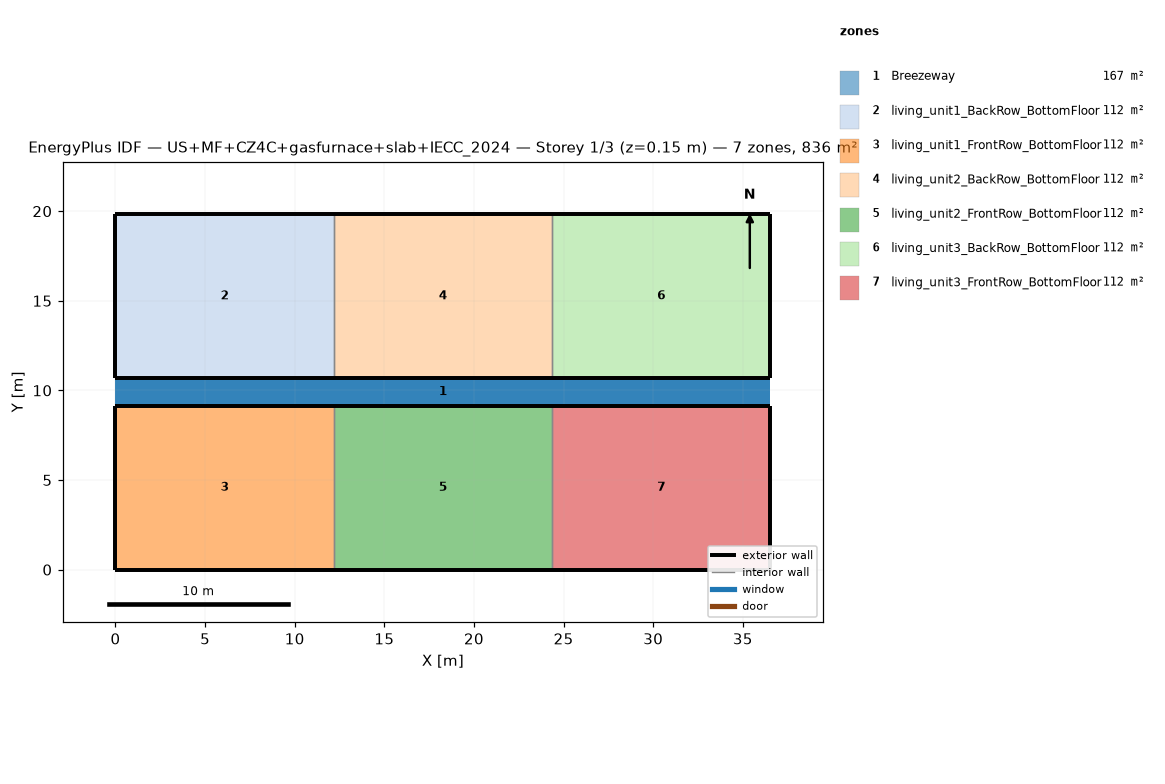
=== STOREY PLAN SPEC (per zone: floor XY polygon, exterior-wall plan segments, windows/doors) ===
zone 1: Breezeway  (167.0 m²)
  floor: (36.54, 9.16) (0.00, 9.16) (0.00, 10.68) (36.54, 10.68)
  floor: (36.54, 9.16) (0.00, 9.16) (0.00, 10.68) (36.54, 10.68)
  floor: (36.54, 9.16) (0.00, 9.16) (0.00, 10.68) (36.54, 10.68)
zone 2: living_unit1_BackRow_BottomFloor  (111.5 m²)
  floor: (12.18, 10.68) (0.00, 10.68) (0.00, 19.84) (12.18, 19.84)
  exterior wall: (0.00, 10.68) – (12.18, 10.68)  [12.2 m]
  exterior wall: (12.18, 19.84) – (0.00, 19.84)  [12.2 m]
  exterior wall: (0.00, 19.84) – (0.00, 10.68)  [9.2 m]
  interior walls: 1
zone 3: living_unit1_FrontRow_BottomFloor  (111.5 m²)
  floor: (12.18, 0.00) (0.00, 0.00) (0.00, 9.16) (12.18, 9.16)
  exterior wall: (0.00, 0.00) – (12.18, 0.00)  [12.2 m]
  exterior wall: (12.18, 9.16) – (0.00, 9.16)  [12.2 m]
  exterior wall: (0.00, 9.16) – (0.00, 0.00)  [9.2 m]
  interior walls: 1
zone 4: living_unit2_BackRow_BottomFloor  (111.5 m²)
  floor: (24.36, 10.68) (12.18, 10.68) (12.18, 19.84) (24.36, 19.84)
  exterior wall: (12.18, 10.68) – (24.36, 10.68)  [12.2 m]
  exterior wall: (24.36, 19.84) – (12.18, 19.84)  [12.2 m]
  interior walls: 2
zone 5: living_unit2_FrontRow_BottomFloor  (111.5 m²)
  floor: (24.36, 0.00) (12.18, 0.00) (12.18, 9.16) (24.36, 9.16)
  exterior wall: (12.18, 0.00) – (24.36, 0.00)  [12.2 m]
  exterior wall: (24.36, 9.16) – (12.18, 9.16)  [12.2 m]
  interior walls: 2
zone 6: living_unit3_BackRow_BottomFloor  (111.5 m²)
  floor: (36.54, 10.68) (24.36, 10.68) (24.36, 19.84) (36.54, 19.84)
  exterior wall: (24.36, 10.68) – (36.54, 10.68)  [12.2 m]
  exterior wall: (36.54, 10.68) – (36.54, 19.84)  [9.2 m]
  exterior wall: (36.54, 19.84) – (24.36, 19.84)  [12.2 m]
  interior walls: 1
zone 7: living_unit3_FrontRow_BottomFloor  (111.5 m²)
  floor: (36.54, 0.00) (24.36, 0.00) (24.36, 9.16) (36.54, 9.16)
  exterior wall: (24.36, 0.00) – (36.54, 0.00)  [12.2 m]
  exterior wall: (36.54, 0.00) – (36.54, 9.16)  [9.2 m]
  exterior wall: (36.54, 9.16) – (24.36, 9.16)  [12.2 m]
  interior walls: 1

=== DERIVED (storey summary) ===
Building: US+MF+CZ4C+gasfurnace+slab+IECC_2024
Storey: 1 of 3  (floor level z = 0.15 m)
Storey gross floor area: 836.2 m²
Zones on this storey: 7
  - Breezeway: floor 167.0 m²
  - living_unit1_BackRow_BottomFloor: floor 111.5 m²; exterior wall 33.5 m (86.9 m²); WWR 0.0%
  - living_unit1_FrontRow_BottomFloor: floor 111.5 m²; exterior wall 33.5 m (86.9 m²); WWR 0.0%
  - living_unit2_BackRow_BottomFloor: floor 111.5 m²; exterior wall 24.4 m (63.1 m²); WWR 0.0%
  - living_unit2_FrontRow_BottomFloor: floor 111.5 m²; exterior wall 24.4 m (63.1 m²); WWR 0.0%
  - living_unit3_BackRow_BottomFloor: floor 111.5 m²; exterior wall 33.5 m (86.9 m²); WWR 0.0%
  - living_unit3_FrontRow_BottomFloor: floor 111.5 m²; exterior wall 33.5 m (86.9 m²); WWR 0.0%
Zone adjacency (shared interzone walls):
  - living_unit1_BackRow_BottomFloor ↔ living_unit2_BackRow_BottomFloor
  - living_unit1_FrontRow_BottomFloor ↔ living_unit2_FrontRow_BottomFloor
  - living_unit2_BackRow_BottomFloor ↔ living_unit3_BackRow_BottomFloor
  - living_unit2_FrontRow_BottomFloor ↔ living_unit3_FrontRow_BottomFloor